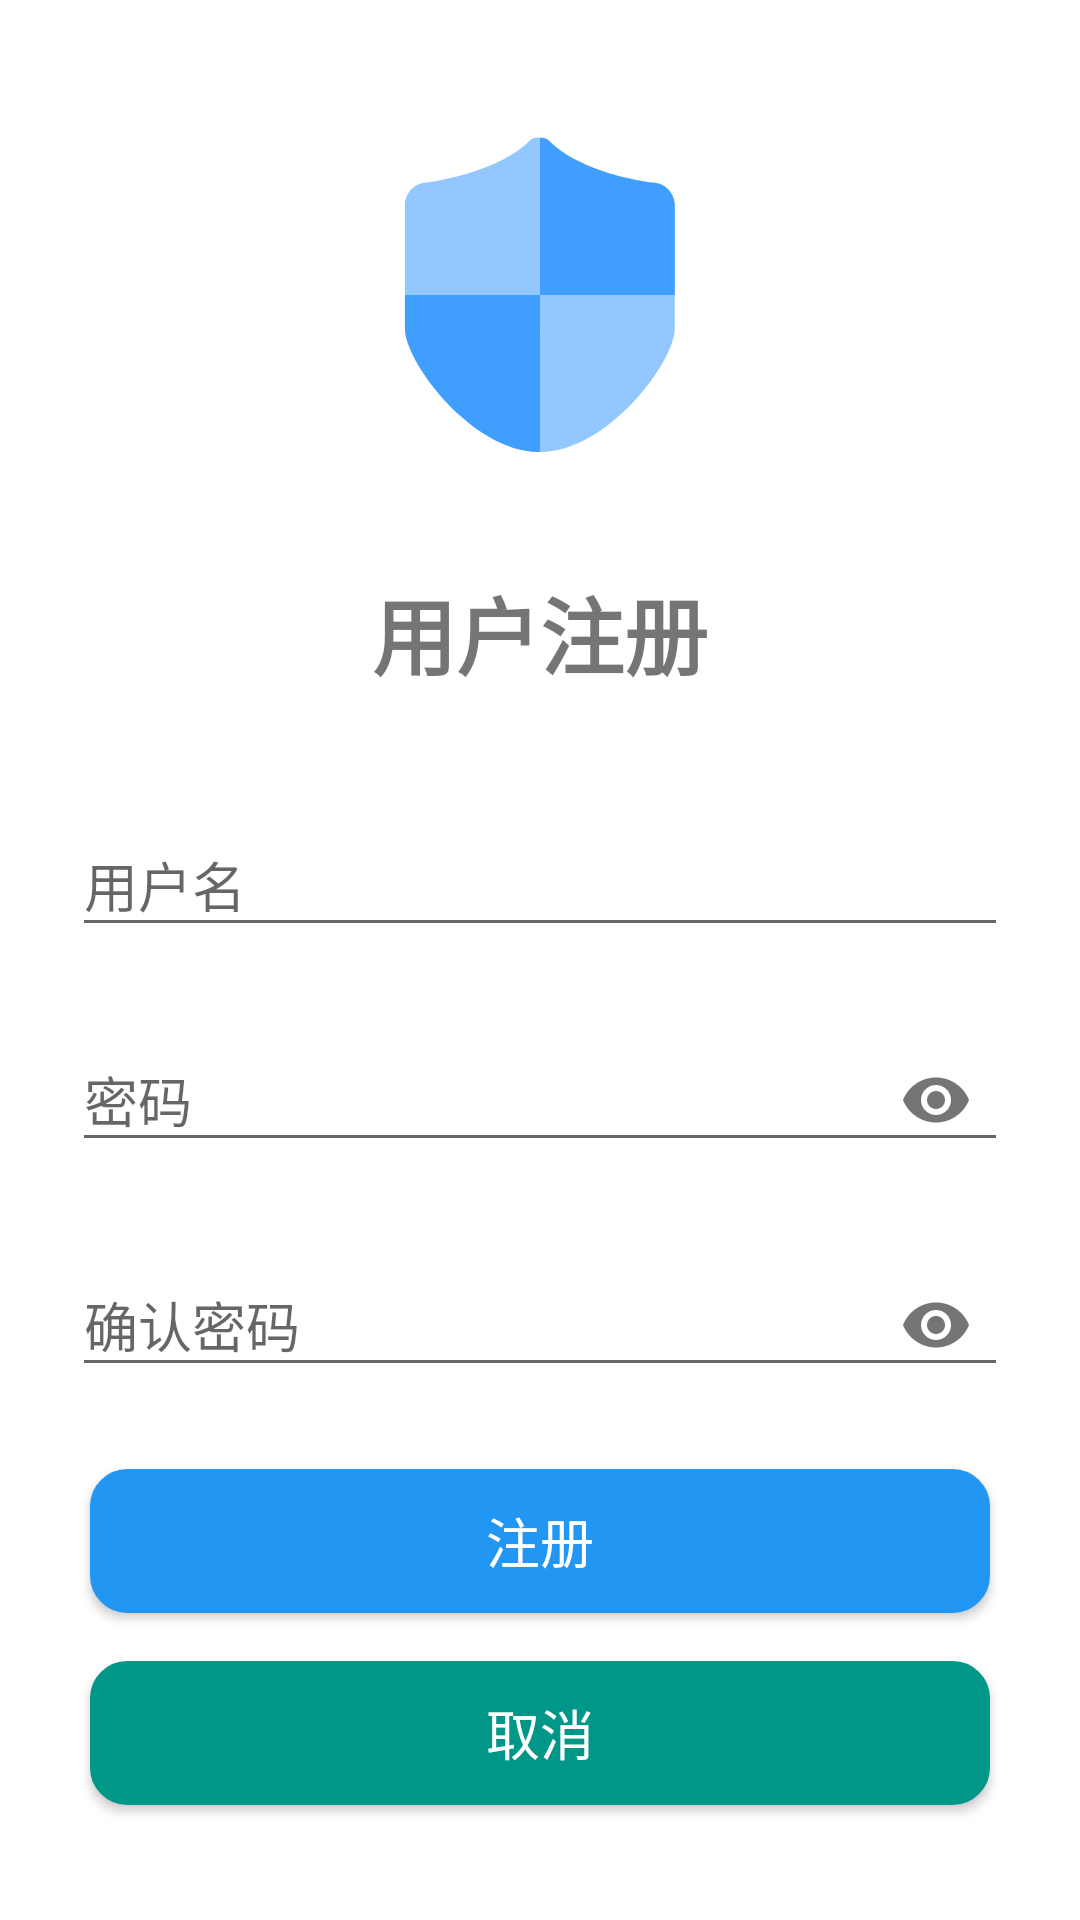

Here is an Android app screen rendered from its layout file. Give the layout XML and the strings, colors and styles it references.
<!-- AndroidManifest.xml: application theme Theme.OnenetGraduationproject -->
<!-- res/layout/activity_register.xml -->
<?xml version="1.0" encoding="utf-8"?>
<LinearLayout xmlns:android="http://schemas.android.com/apk/res/android"
    xmlns:app="http://schemas.android.com/apk/res-auto"
    android:layout_width="match_parent"
    android:layout_height="match_parent"
    android:orientation="vertical"
    android:padding="24dp"
    android:gravity="center">

    <ImageView
        android:layout_width="120dp"
        android:layout_height="120dp"
        android:src="@drawable/__"
        android:layout_marginBottom="32dp" />

    <TextView
        android:layout_width="wrap_content"
        android:layout_height="wrap_content"
        android:text="用户注册"
        android:textSize="28sp"
        android:textStyle="bold"
        android:layout_marginBottom="32dp" />

    <com.google.android.material.textfield.TextInputLayout
        android:layout_width="match_parent"
        android:layout_height="wrap_content"
        android:layout_marginBottom="16dp">
        <com.google.android.material.textfield.TextInputEditText
            android:id="@+id/et_register_username"
            android:layout_width="match_parent"
            android:layout_height="wrap_content"
            android:hint="用户名"
            android:inputType="text"
            android:maxLength="20" />
    </com.google.android.material.textfield.TextInputLayout>

    <com.google.android.material.textfield.TextInputLayout
        android:layout_width="match_parent"
        android:layout_height="wrap_content"
        android:layout_marginBottom="16dp"
        app:passwordToggleEnabled="true">
        <com.google.android.material.textfield.TextInputEditText
            android:id="@+id/et_register_password"
            android:layout_width="match_parent"
            android:layout_height="wrap_content"
            android:hint="密码"
            android:inputType="textPassword"
            android:maxLength="20" />
    </com.google.android.material.textfield.TextInputLayout>

    <com.google.android.material.textfield.TextInputLayout
        android:layout_width="match_parent"
        android:layout_height="wrap_content"
        android:layout_marginBottom="24dp"
        app:passwordToggleEnabled="true">
        <com.google.android.material.textfield.TextInputEditText
            android:id="@+id/et_confirm_password"
            android:layout_width="match_parent"
            android:layout_height="wrap_content"
            android:hint="确认密码"
            android:inputType="textPassword"
            android:maxLength="20" />
    </com.google.android.material.textfield.TextInputLayout>

    <Button
        android:id="@+id/btn_register_submit"
        android:layout_width="300dp"
        android:layout_height="wrap_content"
        android:text="注册"
        android:textSize="18sp"
        android:background="@drawable/rounded_corner_background"
        android:backgroundTint="@color/green"
        android:textColor="@color/white"
        android:layout_marginBottom="16dp" />

    <Button
        android:id="@+id/btn_cancel"
        android:layout_width="300dp"
        android:layout_height="wrap_content"
        android:text="取消"
        android:background="@drawable/rounded_corner_background"
        android:textSize="18sp"
        android:backgroundTint="#009688"
        android:textColor="@color/white" />

</LinearLayout>
<!-- resources referenced by this layout -->
<resources>
  <color name="green">#2196F3</color>
  <color name="white">#FFFFFFFF</color>
  <!-- drawable __ (drawable) -->
  <vector xmlns:android="http://schemas.android.com/apk/res/android"
      android:width="200dp"
      android:height="200dp"
      android:viewportWidth="1024"
      android:viewportHeight="1024">
    <path
        android:pathData="M511.5,64.1c-9.1,0 -20,0 -32,12 -95.9,91.8 -287.8,115.8 -287.8,115.8 -35.2,0 -63.9,28.8 -63.9,63.9v351.5c0,95.9 191.9,351.5 383.7,351.5 191.9,0 383.7,-255.6 383.7,-351.5V255.8c0,-35.1 -28.8,-63.9 -63.9,-63.9 0,0 -191.8,-22 -287.8,-113.8 -12,-14 -22.8,-14 -32,-14z"
        android:fillColor="#92C8FF"/>
    <path
        android:pathData="M831.3,192.9s-191.8,-22 -287.8,-113.8c-11.8,-13.8 -22.5,-14 -31.5,-14V512h383.2V256.8c0,-35.1 -28.7,-63.9 -63.9,-63.9zM512,512H127.9v95.3c0,95.9 191.9,351.5 383.7,351.5h0.5V512z"
        android:fillColor="#409EFF"/>
  </vector>
  <!-- drawable rounded_corner_background (drawable) -->
  <shape xmlns:android="http://schemas.android.com/apk/res/android">
      <solid android:color="@android:color/white" />
      <corners android:radius="12dp" />
      <stroke
          android:width="1dp"
          android:color="#F1F5F9" />
  </shape>
  <style name="Theme.OnenetGraduationproject" parent="Theme.MaterialComponents.DayNight.NoActionBar.Bridge">
          
          <item name="colorPrimary">@color/primary</item>
          <item name="colorPrimaryVariant">@color/primary</item>
          <item name="colorOnPrimary">@color/white</item>
          
          <item name="android:windowBackground">@color/white</item>
          
          <item name="android:forceDarkAllowed" tools:targetApi="q">false</item>
  
          
          <item name="android:windowFullscreen">true</item> 
          <item name="android:windowNoTitle">true</item> 
          <item name="android:windowContentOverlay">@null</item> 
  
          
          <item name="android:windowTranslucentStatus">false</item>
          <item name="android:windowTranslucentNavigation">false</item>
          <item name="android:statusBarColor">@android:color/transparent</item>
          <item name="android:navigationBarColor">@android:color/transparent</item>
      </style>
  <color name="primary">#FF6200EE</color>
</resources>
